Run: headless pygame with SDL's dummy video driver; simulated clock (each Clock.tick advances the game by its frame time, no real sleeping); random seed 0; keys injected as events and as key.get_pressed() state; mouse plan: one left click at the window centre at the start of phase 2, then a move to the lower-right quarter at the start of phase 3.
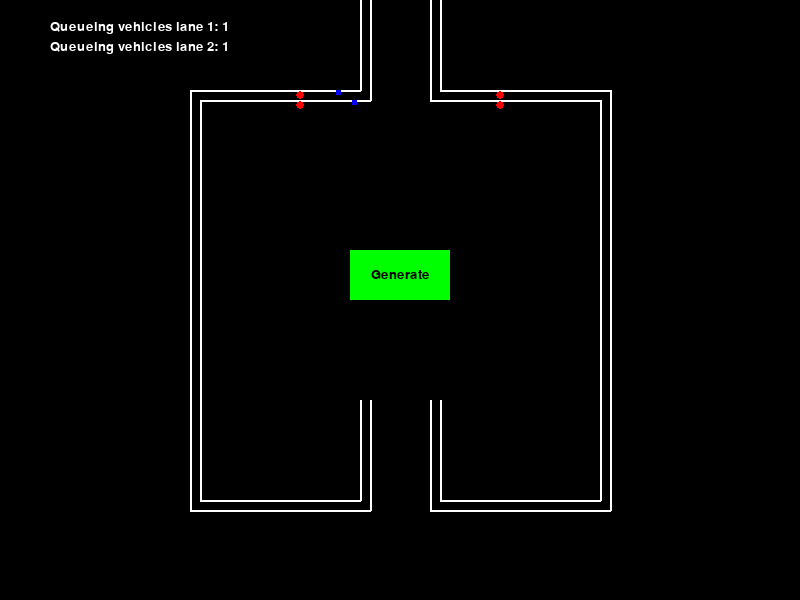
Frame 1 of 4 · flips 1–60 · no input
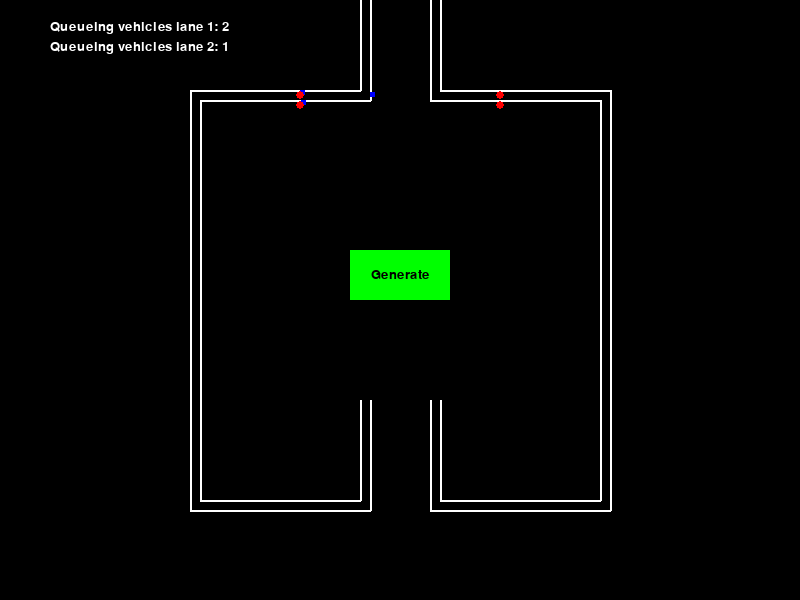
Frame 2 of 4 · flips 61–180 · clicked the window centre · tapped SPACE, RETURN · held RIGHT (→), D
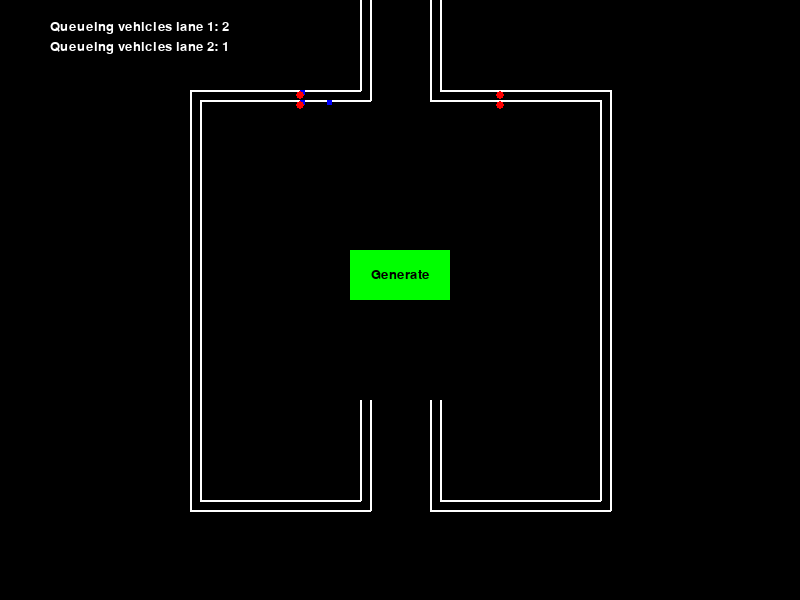
Frame 3 of 4 · flips 181–300 · moved the mouse to the lower-right quarter · held DOWN (↓), S
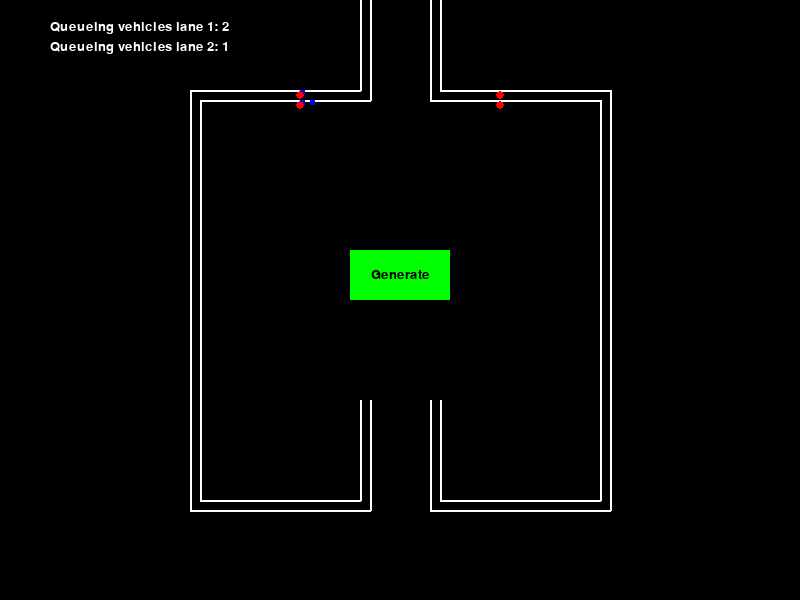
Frame 4 of 4 · flips 301–420 · held LEFT (←), A, UP (↑), W

The pygame program that drew these frames:

import pygame
import time

# Initialize Pygame
pygame.init()
pygame.font.init()

# Set up some constants
WINDOW_WIDTH, WINDOW_HEIGHT = 800, 600
VEHICLE_SIZE = 5
VEHICLE_SPEED = 2

# Define the lanes
ENTRY_LANE1_X = 370
EXIT_LANE1_X = 430
ENTRY_LANE2_X = 360
EXIT_LANE2_X = 440
LANE_Y = 0

# parking spot
PARKING_ENTRY1_X = 360
PARKING_ENTRY2_X = 370
PARKING_EXIT1_X = 440
PARKING_EXIT2_X = 430
PARKING_Y = 400
# Create game window
win = pygame.display.set_mode((WINDOW_WIDTH, WINDOW_HEIGHT))

# create font
font = pygame.font.Font(None, 20)

class Button:
    def __init__(self, color, x, y, width, height, text=''):
        self.color = color
        self.x = x
        self.y = y
        self.width = width
        self.height = height
        self.text = text

    def draw(self, win):
        pygame.draw.rect(win, self.color, (self.x, self.y, self.width, self.height))
        if self.text != '':
            font = pygame.font.SysFont('arial', 20)
            text = font.render(self.text, 1, (0, 0, 0))
            win.blit(text, (self.x + (self.width / 2 - text.get_width() / 2), self.y + (self.height / 2 - text.get_height() / 2)))

    def isOver(self, pos):
        if self.x < pos[0] < self.x + self.width:
            if self.y < pos[1] < self.y + self.height:
                return True
        return False
    
class Portal:
    def __init__(self, x, y, color="red"):
        self.x = x
        self.y = y
        self.color = color
        self.vehicles_detected_time = {}
        self.on = True

    def draw(self, win):
        pygame.draw.circle(win, self.color, (self.x, self.y), 4)

    def update(self, vehicle, vehicles_lane):
        for vehicle in vehicles_lane:
            distance = vehicle.x - self.x
            if distance <=  10 and distance >=-10 and vehicle.y <= self.y:
                if vehicle not in self.vehicles_detected_time:
                    self.vehicles_detected_time[vehicle] = time.time()
                elif time.time() - self.vehicles_detected_time[vehicle] >= 3:
                    self.color = "green"
            else:
                if vehicle in self.vehicles_detected_time:
                    del self.vehicles_detected_time[vehicle]
                if not self.vehicles_detected_time:
                    self.color = "red"
            if distance < -10 and distance >= -11 and vehicle.y <= self.y:
                self.color = "red"
    
    def count_queueing_vehicles(self, vehicles_lane):
        count = 0
        for vehicle in vehicles_lane:
            distance = ((vehicle.x - self.x)**2 + (vehicle.y - self.y)**2)**0.5
            if not vehicle.in_status and not vehicle.exit_status and distance < 200:
                count += 1
        return count

class Vehicle:
    def __init__(self, x, y):
        self.x = x
        self.y = y
        self.speed = VEHICLE_SPEED
        self.speed_portal = 0
        self.desired_speed = VEHICLE_SPEED
        self.in_status = False
        self.exit_status = False
        self.parked = False

    def draw(self, win):
        pygame.draw.rect(win, (0, 0, 255), (self.x, self.y, VEHICLE_SIZE, VEHICLE_SIZE))

    def move(self, enter_portal, exit_portal, CIRCUIT_WIDTH, CIRCUIT_HEIGHT, ENTRY_LANE_X, EXIT_LANE_X, PARKING_ENTRY_X, PARKING_EXIT_X, PARKING_Y):
        CIRCUIT_Y = (WINDOW_HEIGHT - CIRCUIT_HEIGHT) // 2
        CIRCUIT_X = (WINDOW_WIDTH - CIRCUIT_WIDTH) // 2
        # down from entry lane
        if self.x == ENTRY_LANE_X and self.y < CIRCUIT_Y:
            self.y += self.speed
        # left
        elif self.y >= CIRCUIT_Y and self.x > CIRCUIT_X and self.x < EXIT_LANE_X and self.y < CIRCUIT_Y + CIRCUIT_HEIGHT - VEHICLE_SIZE:
            if enter_portal.on:
                if self.in_status == False and self.x >= enter_portal.x:
                    distance = self.x - enter_portal.x
                    self.speed_portal = distance/ (ENTRY_LANE_X - enter_portal.x)  * self.desired_speed
                    self.x -= min(self.speed_portal, self.speed)
                if enter_portal.color == 'green' and self.x <= enter_portal.x + 3:
                    self.in_status = True
                if self.in_status:
                    distance = self.x - CIRCUIT_X
                    self.speed_portal = (1 - distance / (enter_portal.x - CIRCUIT_X + 5)) * self.desired_speed
                    self.x -= min(self.speed, self.speed_portal)
            else:
                self.x -= self.speed
        # down
        elif self.x <= CIRCUIT_X and self.y >= CIRCUIT_Y and self.y < CIRCUIT_Y + CIRCUIT_HEIGHT - VEHICLE_SIZE:
            self.y += self.speed
        # right
        elif self.y >= CIRCUIT_Y + CIRCUIT_HEIGHT - VEHICLE_SIZE and self.x < PARKING_ENTRY_X: #FIX THIS
            self.x += self.speed
        elif self.x >= PARKING_ENTRY_X and self.y >= CIRCUIT_Y + CIRCUIT_HEIGHT - VEHICLE_SIZE:
            self.y -= self.speed
        elif self.x >= CIRCUIT_X + CIRCUIT_WIDTH - VEHICLE_SIZE and self.y >= CIRCUIT_Y:
            self.y -= self.speed
        elif self.y <= CIRCUIT_Y and self.x >= EXIT_LANE_X:
            if exit_portal.on:
                if self.in_status and self.x >= exit_portal.x:
                    distance = self.x - exit_portal.x
                    self.speed_portal = distance / (CIRCUIT_X + CIRCUIT_WIDTH - exit_portal.x) * self.desired_speed
                    self.x -= min(self.speed_portal, self.speed)
                if exit_portal.color == 'green' and self.x <= exit_portal.x + 5:
                    self.in_status = False
                    self.exit_status = True
                if self.in_status == False and self.exit_status == True:
                    distance = self.x - EXIT_LANE_X
                    self.speed_portal = (1 - distance/(exit_portal.x - EXIT_LANE_X + 5)) * self.desired_speed
                    self.x -= min(self.speed, self.speed_portal)
        elif self.x <= EXIT_LANE_X + VEHICLE_SIZE and self.y <= CIRCUIT_Y:
           self.y -= self.speed
    def calculate_acceleration(self, front_vehicle, s):
        # IDM parameters
        v0 = 2  # Desired speed in pixels per frame
        a = 0.3  # Comfortable acceleration in pixels per frame per frame   
        b = 0.2  # Comfortable deceleration in pixels per frame per frame
        T = 1.5  # Headway time in seconds
        s0 = 7  # Minimum safe distance in pixels
        delta = 4

        # Convert time headway to frames
        fps = 60
        T_d = T * fps
        s_star = s0 + self.speed * T_d + (self.speed * front_vehicle.speed) / (2 * (a * b)**0.5)
        acceleration = a * (1 - (self.speed / v0)**delta - (s_star / s)**2)
        return acceleration
# Create vehicles
vehicles_lane1 = [Vehicle(ENTRY_LANE1_X, LANE_Y)]
vehicles_lane2 = [Vehicle(ENTRY_LANE2_X, LANE_Y)]
lane = 1
# Create button
button = Button((0, 255, 0), 350, 250, 100, 50, 'Generate')

# create portal
enter_portal_1 = Portal(300, 105)
enter_portal_2 = Portal(300, 95)
exit_portal_1 = Portal(500, 105)
exit_portal_2 = Portal(500, 95)

# Game loop
clock = pygame.time.Clock()
run = True
last_spawn_time = time.time()
while run:
    # This will delay the game so it runs at 60 frames per second
    clock.tick(60)

    for event in pygame.event.get():
        pos = pygame.mouse.get_pos()
        if event.type == pygame.QUIT:
            run = False
        if event.type == pygame.MOUSEBUTTONDOWN:
            # Determine which lane has fewer queueing vehicles
            queueing_vehicles_lane1 = enter_portal_1.count_queueing_vehicles(vehicles_lane1)
            queueing_vehicles_lane2 = enter_portal_2.count_queueing_vehicles(vehicles_lane2)

            if queueing_vehicles_lane1 <= queueing_vehicles_lane2:
                vehicles_lane1.append(Vehicle(ENTRY_LANE1_X, LANE_Y))
            else:
                vehicles_lane2.append(Vehicle(ENTRY_LANE2_X, LANE_Y))

    
    win.fill((0, 0, 0))
    button.draw(win)
    
    #entry lane 1
    pygame.draw.line(win, (255, 255, 255), (370, 0), (370, 100), 2)
    #entry lane 2
    pygame.draw.line(win, (255, 255, 255), (360, 0), (360, 90), 2)
    
    #top left 2
    pygame.draw.line(win, (255, 255, 255), (190, 90), (360, 90), 2)
    #top left 1
    pygame.draw.line(win, (255, 255, 255), (200, 100), (370, 100), 2)
    
    #left 1
    pygame.draw.line(win, (255, 255, 255), (200, 100), (200, 500), 2)
    #left 2
    pygame.draw.line(win, (255, 255, 255), (190, 90), (190, 510), 2)
    
    #bottom left 1
    pygame.draw.line(win, (255, 255, 255), (200, 500), (360, 500), 2)
    #bottom left 2
    pygame.draw.line(win, (255, 255, 255), (190, 510), (370, 510), 2)
    
    #parking entry 1
    pygame.draw.line(win, (255, 255, 255), (360, 400), (360, 500), 2)
    #parking entry 2
    pygame.draw.line(win, (255, 255, 255), (370, 400), (370, 510), 2)
    
    #parking spot
    # pygame.draw.rect(win, (255, 255, 255), (340, 340, 120, 60))
    
    #parking exit 1
    pygame.draw.line(win, (255, 255, 255), (440, 400), (440, 500), 2)
    #parking exit 2
    pygame.draw.line(win, (255, 255, 255), (430, 400), (430, 510), 2)
    
    #bottom right 1
    pygame.draw.line(win, (255, 255, 255), (440, 500), (600, 500), 2)
    #bottom right 2
    pygame.draw.line(win, (255, 255, 255), (430, 510), (610, 510), 2)
    
    #right 1
    pygame.draw.line(win, (255, 255, 255), (600, 500), (600, 100), 2)
    #right 2
    pygame.draw.line(win, (255, 255, 255), (610, 510), (610, 90), 2)
    
    #top right 1
    pygame.draw.line(win, (255, 255, 255), (600, 100), (430, 100), 2)
    #top right 2
    pygame.draw.line(win, (255, 255, 255), (610, 90), (440, 90), 2)
    
    #exit lane 1
    pygame.draw.line(win, (255, 255, 255), (430, 0), (430, 100), 2)
    #exit lane 2
    pygame.draw.line(win, (255, 255, 255), (440, 0), (440, 90), 2)
    
    # lane 1
    #pygame.draw.rect(win, (255, 0, 0), (200, 100, 400, 400), 2)
    # Lane 2
    #pygame.draw.rect(win, (255, 255, 255), (190, 90, 420, 420), 2)

    # Spawn new vehicles
    for i in range(len(vehicles_lane1)):
        vehicle = vehicles_lane1[i]
        # If there is a previous vehicle, adjust speed based on distance
        if i > 0:
            prev_vehicle = vehicles_lane1[i-1]
            distance = ((vehicle.x - prev_vehicle.x)**2 + (vehicle.y - prev_vehicle.y)**2)**0.5
            if(distance == 0):
                vehicle.speed = 0
            else:
                a_i = vehicle.calculate_acceleration(vehicles_lane1[i-1], distance)
                # Adjust speed based on acceleration
                vehicle.speed = max(0, vehicle.speed + a_i)
    
    for i in range(len(vehicles_lane2)):
        vehicle = vehicles_lane2[i]
        # If there is a previous vehicle, adjust speed based on distance
        if i > 0:
            prev_vehicle = vehicles_lane2[i-1]
            distance = ((vehicle.x - prev_vehicle.x)**2 + (vehicle.y - prev_vehicle.y)**2)**0.5
            if(distance == 0):
                vehicle.speed = 0
            else:
                a_i = vehicle.calculate_acceleration(vehicles_lane2[i-1], distance)
                # Adjust speed based on acceleration
                vehicle.speed = max(0, vehicle.speed + a_i)

    for vehicle in vehicles_lane1:
        vehicle.move(enter_portal_1, exit_portal_1, 400, 400, ENTRY_LANE1_X, EXIT_LANE1_X, PARKING_ENTRY1_X, PARKING_EXIT1_X, PARKING_Y)
        enter_portal_1.update(vehicle, vehicles_lane1)
        exit_portal_1.update(vehicle, vehicles_lane1)
        vehicle.draw(win)
            
        # Remove vehicle if it reaches the exit lane
        if vehicle.x >= EXIT_LANE1_X and vehicle.y == 0:
            vehicles_lane1.remove(vehicle)
    
    for vehicle in vehicles_lane2:
        vehicle.move(enter_portal_2, exit_portal_2, 420, 420, ENTRY_LANE2_X, EXIT_LANE2_X, PARKING_ENTRY2_X, PARKING_EXIT2_X, PARKING_Y)
        enter_portal_2.update(vehicle, vehicles_lane2)
        exit_portal_2.update(vehicle, vehicles_lane2)
        vehicle.draw(win)
            
        # Remove vehicle if it reaches the exit lane
        if vehicle.x >= EXIT_LANE1_X and vehicle.y == 0:
            vehicles_lane2.remove(vehicle)

    queueing_vehicles_lane1 = enter_portal_1.count_queueing_vehicles(vehicles_lane1)
    queueing_vehicles_lane2 = enter_portal_2.count_queueing_vehicles(vehicles_lane2)
    text_surface1 = font.render('Queueing vehicles lane 1: ' + str(queueing_vehicles_lane1), True, (255, 255, 255))
    text_surface2 = font.render('Queueing vehicles lane 2: ' + str(queueing_vehicles_lane2), True, (255, 255, 255))
    win.blit(text_surface1, (50, 20))
    win.blit(text_surface2, (50, 40))
    
    exit_portal_1.draw(win)
    exit_portal_2.draw(win)
    enter_portal_1.draw(win)
    enter_portal_2.draw(win)
    pygame.display.update()

pygame.quit()
